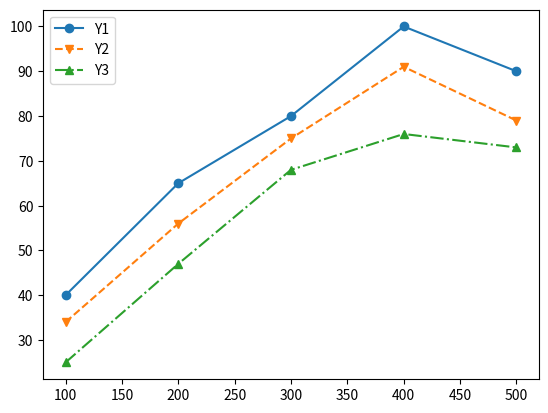

Python code for this plot:
# 凡例を表示する
import matplotlib.pyplot as plt


X = [100, 200, 300, 400, 500]
Y1 = [40, 65, 80, 100, 90]
Y2 = [34, 56, 75, 91, 79]
Y3 = [25, 47, 68, 76, 73]
plt.plot(X, Y1, marker="o", linestyle = "-", label = "Y1")
plt.plot(X, Y2, marker="v", linestyle = "--", label = "Y2")
plt.plot(X, Y3, marker="^", linestyle = "-.", label = "Y3")
# label = "Y1",label = "Y2",label = "Y3"  凡例で線のスタイル対応させるラベル
plt.legend(loc = "upper left")    # 凡例を作る
# legend(loc = "upper left")  凡例の位置をグラフの左上にする
plt.show()    # 表示
"""
凡例を表示する位置locは次の値で指定する。
"upper left"は2のようにコード(数値)でも指定できる。
loc　　　　　　　　コード
"best"　　　　　　　0
"upper right"　　　1
"upper left"　　　　2
"lower left"　　　　3
"lower right"　　　4
"right"　　　　　　5
"center left"　　　6
"center right"　　7
"lower center"　　8
"upper center"　　9
"center"　　　　　10
"""